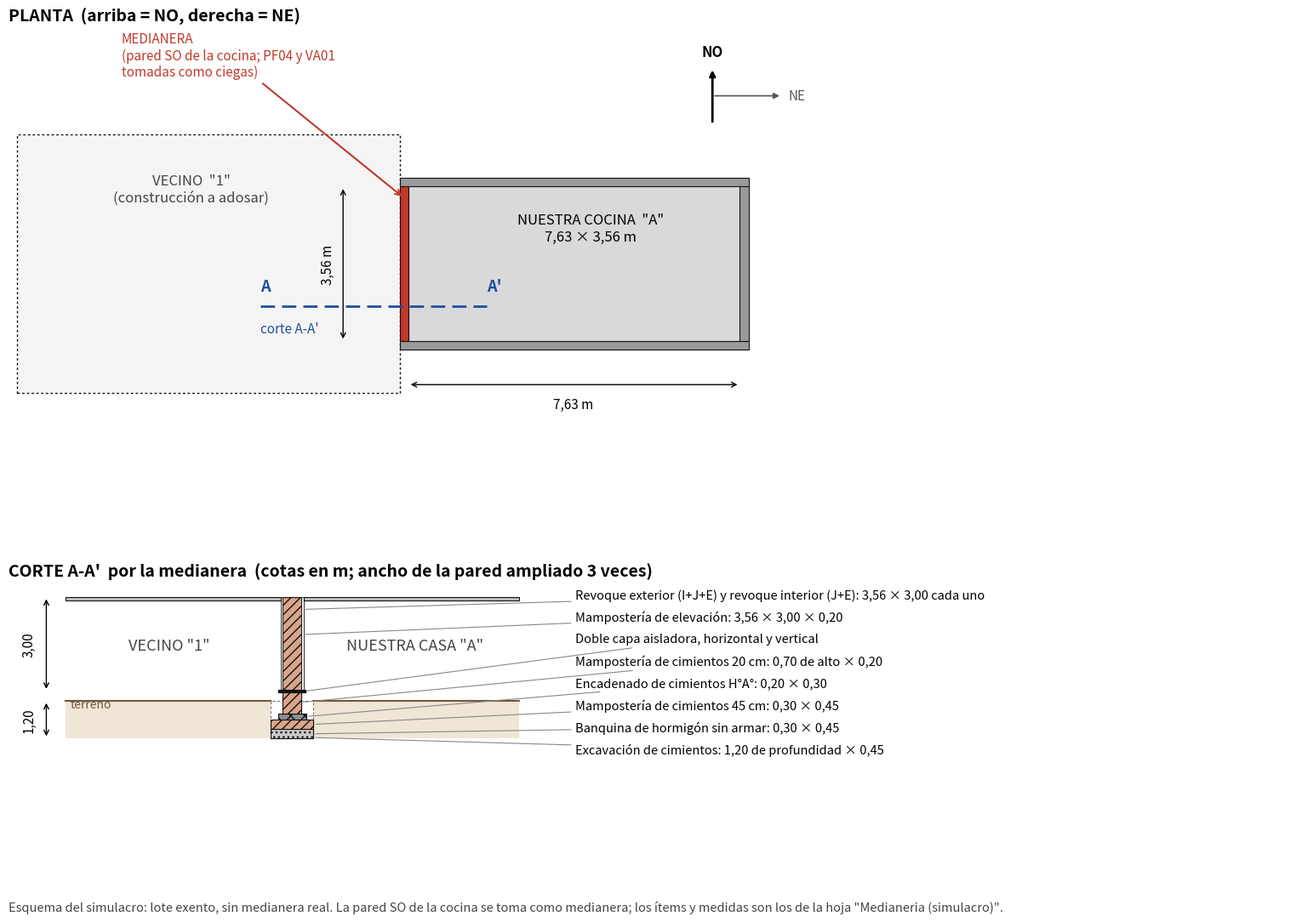

This figure's Python source: (Note: this script raises an exception after producing the figure.)
# -*- coding: utf-8 -*-
"""Esquema del simulacro de medianera: planta y corte."""
import matplotlib
matplotlib.use("Agg")
import matplotlib.pyplot as plt
from matplotlib.patches import Rectangle, Polygon, FancyArrowPatch

fig = plt.figure(figsize=(16, 11), dpi=160)
fig.patch.set_facecolor("white")
NEGRO = "#111111"; GRIS = "#d9d9d9"; GRIS2 = "#9a9a9a"

# ======================= PLANTA =======================
ax = fig.add_axes([0.03, 0.52, 0.60, 0.44]); ax.set_aspect("equal"); ax.axis("off")
ax.set_title("PLANTA  (arriba = NO, derecha = NE)", fontsize=14, fontweight="bold", loc="left")
ax.add_patch(Rectangle((-9, -1.2), 8.8, 5.96, fc="#f4f4f4", ec=NEGRO, lw=1, ls=(0, (2, 2))))
ax.text(-5.0, 3.5, 'VECINO  "1"\n(construcción a adosar)', ha="center", va="center", fontsize=12, color="#444444")
ax.add_patch(Rectangle((0.0, 0), 7.63, 3.56, fc=GRIS, ec="none"))
ax.text(4.2, 2.6, 'NUESTRA COCINA  "A"\n7,63 × 3,56 m', ha="center", va="center", fontsize=12)
e = 0.2
ax.add_patch(Rectangle((-e, -e), 7.63 + 2 * e, e, fc=GRIS2, ec=NEGRO, lw=0.8))
ax.add_patch(Rectangle((-e, 3.56), 7.63 + 2 * e, e, fc=GRIS2, ec=NEGRO, lw=0.8))
ax.add_patch(Rectangle((7.63, 0), e, 3.56, fc=GRIS2, ec=NEGRO, lw=0.8))
ax.add_patch(Rectangle((-e, 0), e, 3.56, fc="#c0392b", ec=NEGRO, lw=0.8))
ax.annotate("MEDIANERA\n(pared SO de la cocina; PF04 y VA01\ntomadas como ciegas)",
            xy=(-0.1, 3.3), xytext=(-6.6, 6.1), fontsize=11, color="#c0392b", ha="left",
            arrowprops=dict(arrowstyle="->", color="#c0392b", lw=1.5))
ax.annotate("", xy=(-1.5, 0), xytext=(-1.5, 3.56), arrowprops=dict(arrowstyle="<->", lw=1))
ax.text(-1.85, 1.78, "3,56 m", rotation=90, ha="center", va="center", fontsize=11)
ax.annotate("", xy=(0, -1.0), xytext=(7.63, -1.0), arrowprops=dict(arrowstyle="<->", lw=1))
ax.text(3.8, -1.55, "7,63 m", ha="center", fontsize=11)
ax.plot([-3.4, 1.8], [0.8, 0.8], color="#1f4e9e", lw=2, ls=(0, (6, 3)))
ax.text(-3.4, 1.15, "A", color="#1f4e9e", fontsize=13, fontweight="bold")
ax.text(1.8, 1.15, "A'", color="#1f4e9e", fontsize=13, fontweight="bold")
ax.text(-3.4, 0.2, "corte A-A'", color="#1f4e9e", fontsize=11)
ax.annotate("", xy=(7.0, 6.3), xytext=(7.0, 5.0), arrowprops=dict(arrowstyle="-|>", lw=2))
ax.text(7.0, 6.55, "NO", ha="center", fontsize=12, fontweight="bold")
ax.annotate("", xy=(8.6, 5.65), xytext=(7.0, 5.65), arrowprops=dict(arrowstyle="-|>", lw=1.2, color="#555555"))
ax.text(8.75, 5.65, "NE", va="center", fontsize=11, color="#555555")
ax.set_xlim(-9.2, 9.6); ax.set_ylim(-2.2, 7.2)

# ======================= CORTE =======================
bx = fig.add_axes([0.03, 0.06, 0.94, 0.42]); bx.set_aspect("equal"); bx.axis("off")
bx.set_title("CORTE A-A'  por la medianera  (cotas en m; ancho de la pared ampliado 3 veces)", fontsize=14, fontweight="bold", loc="left")
SX = 3.0
def R(x, z, w, h, **kw): bx.add_patch(Rectangle((x * SX, z), w * SX, h, **kw))
Z0 = -1.2; NT = 0.0
R(-2.4, Z0, 2.4 - 0.225, 1.2, fc="#efe6d6", ec="none")
R(0.225, Z0, 2.4 - 0.225, 1.2, fc="#efe6d6", ec="none")
bx.plot([-2.4 * SX, -0.225 * SX], [NT, NT], color="#6b5a3c", lw=1.5)
bx.plot([0.225 * SX, 2.4 * SX], [NT, NT], color="#6b5a3c", lw=1.5)
R(-0.225, Z0, 0.45, 1.2, fc="white", ec="#777777", lw=0.8, ls=(0, (3, 2)))
R(-0.225, Z0, 0.45, 0.30, fc="#c9c9c9", ec=NEGRO, lw=0.8, hatch="...")
R(-0.225, Z0 + 0.30, 0.45, 0.30, fc="#d9a58b", ec=NEGRO, lw=0.8, hatch="///")
R(-0.15, Z0 + 0.60, 0.30, 0.20, fc="#8e8e8e", ec=NEGRO, lw=0.8, hatch="xx")
R(-0.10, Z0 + 0.80, 0.20, 0.70, fc="#d9a58b", ec=NEGRO, lw=0.8, hatch="///")
zc = Z0 + 1.50
bx.plot([-0.13 * SX, 0.13 * SX], [zc, zc], color=NEGRO, lw=3)
R(-0.10, zc, 0.20, 3.00, fc="#d9a58b", ec=NEGRO, lw=0.8, hatch="///")
R(-0.12, zc, 0.02, 3.00, fc="#f2f2f2", ec=NEGRO, lw=0.6)
R(0.10, zc, 0.02, 3.00, fc="#f2f2f2", ec=NEGRO, lw=0.6)
R(-2.4, zc + 3.0 - 0.12, 2.28, 0.12, fc="#bdbdbd", ec=NEGRO, lw=0.8)
R(0.12, zc + 3.0 - 0.12, 2.28, 0.12, fc="#bdbdbd", ec=NEGRO, lw=0.8)
bx.text(-1.3 * SX, 1.6, 'VECINO "1"', ha="center", fontsize=13, color="#444444")
bx.text(1.3 * SX, 1.6, 'NUESTRA CASA "A"', ha="center", fontsize=13, color="#444444")
bx.text(-2.35 * SX, NT - 0.22, "terreno", fontsize=10, color="#6b5a3c")
XT = 3.0 * SX
def ref(texto, y_obj, x_obj, y_txt):
    bx.annotate(texto, xy=(x_obj * SX, y_obj), xytext=(XT, y_txt), fontsize=10.5, va="center",
                arrowprops=dict(arrowstyle="-", color="#888888", lw=0.8))
ref("Revoque exterior (I+J+E) y revoque interior (J+E): 3,56 × 3,00 cada uno", zc + 2.6, 0.12, 3.35)
ref("Mampostería de elevación: 3,56 × 3,00 × 0,20", zc + 1.8, 0.10, 2.65)
ref("Doble capa aisladora, horizontal y vertical", zc, 0.13, 1.95)
ref("Mampostería de cimientos 20 cm: 0,70 de alto × 0,20", Z0 + 1.15, 0.10, 1.25)
ref("Encadenado de cimientos H°A°: 0,20 × 0,30", Z0 + 0.70, 0.15, 0.55)
ref("Mampostería de cimientos 45 cm: 0,30 × 0,45", Z0 + 0.45, 0.225, -0.15)
ref("Banquina de hormigón sin armar: 0,30 × 0,45", Z0 + 0.15, 0.225, -0.85)
ref("Excavación de cimientos: 1,20 de profundidad × 0,45", Z0 + 0.03, 0.225, -1.55)
bx.annotate("", xy=(-2.6 * SX, zc), xytext=(-2.6 * SX, zc + 3.0), arrowprops=dict(arrowstyle="<->", lw=1))
bx.text(-2.78 * SX, zc + 1.5, "3,00", rotation=90, ha="center", va="center", fontsize=11)
bx.annotate("", xy=(-2.6 * SX, Z0), xytext=(-2.6 * SX, NT), arrowprops=dict(arrowstyle="<->", lw=1))
bx.text(-2.78 * SX, Z0 / 2, "1,20", rotation=90, ha="center", va="center", fontsize=11)
bx.set_xlim(-3.0 * SX, 17.0 * SX / 1.0 * 0.62); bx.set_ylim(-1.9, 3.7)

fig.text(0.03, 0.015, "Esquema del simulacro: lote exento, sin medianera real. La pared SO de la cocina se toma como medianera; "
         "los ítems y medidas son los de la hoja \"Medianeria (simulacro)\".", fontsize=10.5, color="#444444")
fig.savefig("/home/user/tareas-claude/planillas/medianeria/esquema_medianera.png", bbox_inches="tight")
print("ok")
